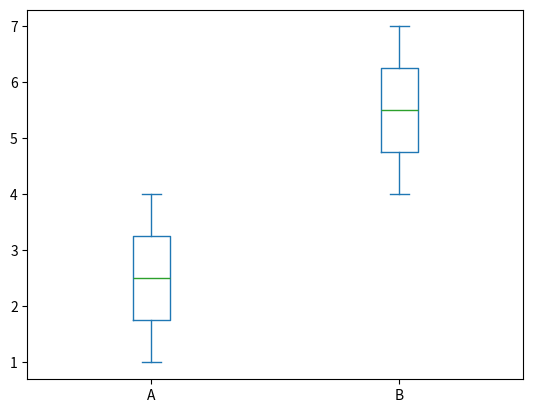

This figure's Python source:
import pandas as pd
import matplotlib.pyplot as plt

df = pd.DataFrame({"A":[1, 2 , 3, 4], "B" : [4, 5, 6, 7]})

print(df)
#    A  B
# 0  1  4
# 1  2  5
# 2  3  6
# 3  4  7
print(df.describe())
#               A         B
# count  4.000000  4.000000
# mean   2.500000  5.500000
# std    1.290994  1.290994
# min    1.000000  4.000000
# 25%    1.750000  4.750000
# 50%    2.500000  5.500000
# 75%    3.250000  6.250000
# max    4.000000  7.000000

df.plot.box()
plt.show()